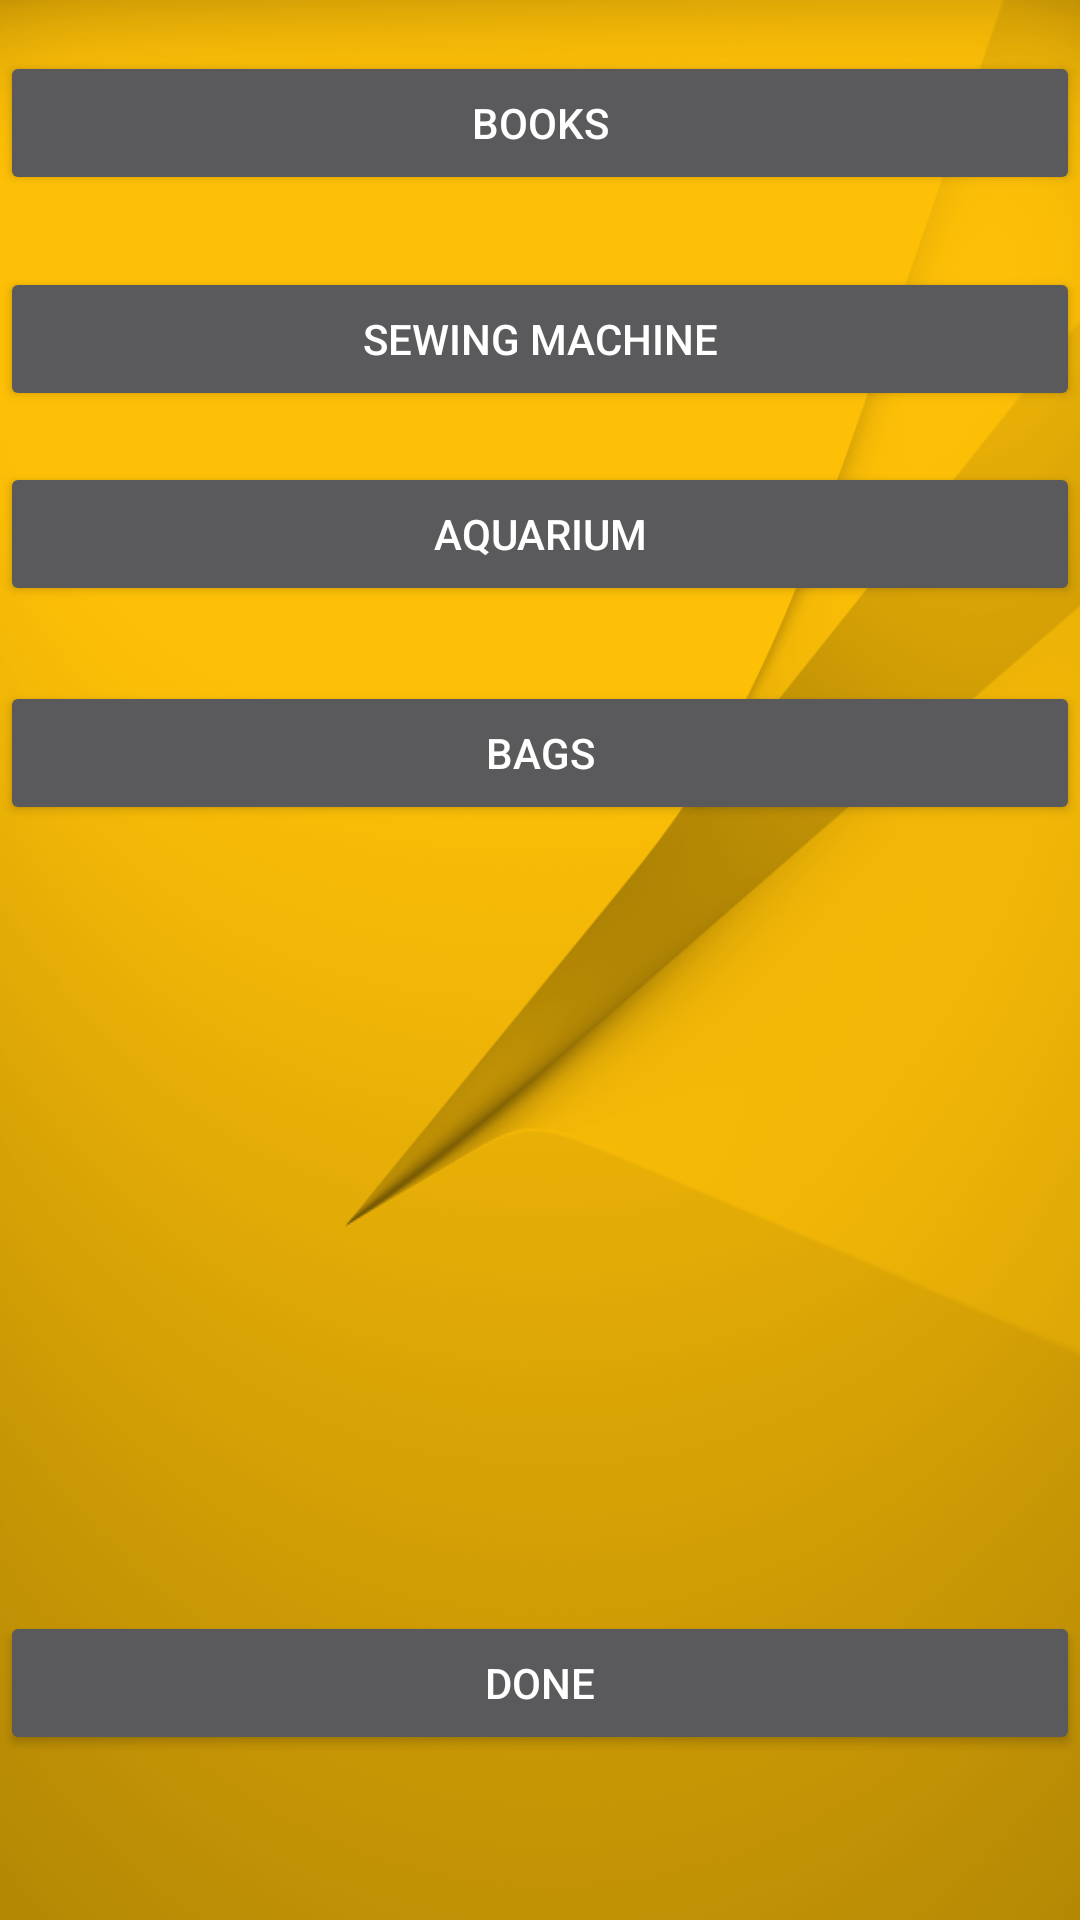

The Android layout XML behind this screen, and the referenced resources:
<!-- AndroidManifest.xml: application theme AppTheme -->
<!-- res/layout/activity_miscellaneous.xml -->
<?xml version="1.0" encoding="utf-8"?>

<RelativeLayout xmlns:android="http://schemas.android.com/apk/res/android"
    xmlns:app="http://schemas.android.com/apk/res-auto"
    xmlns:tools="http://schemas.android.com/tools"
    android:layout_width="match_parent"
    android:layout_height="match_parent"
    android:background="@drawable/app1"
    tools:context="com.example.admin.pavitrapackaging.MiscellaneousActivity">

    <Button
        android:id="@+id/btBooks"
        android:layout_width="match_parent"
        android:layout_height="wrap_content"
        android:text="BOOKS"
        tools:layout_editor_absoluteX="8dp"
        tools:layout_editor_absoluteY="16dp"
        android:layout_alignParentTop="true"
        android:layout_alignParentLeft="true"
        android:layout_alignParentStart="true"
        android:layout_marginTop="17dp" />

    <Button
        android:id="@+id/btSewing"
        android:layout_width="match_parent"
        android:layout_height="wrap_content"
        android:text="SEWING MACHINE"
        tools:layout_editor_absoluteX="8dp"
        tools:layout_editor_absoluteY="90dp"
        android:layout_marginTop="24dp"
        android:layout_below="@+id/btBooks"
        android:layout_alignParentLeft="true"
        android:layout_alignParentStart="true" />

    <Button
        android:id="@+id/btAquarium"
        android:layout_width="match_parent"
        android:layout_height="wrap_content"
        android:text="AQUARIUM"
        tools:layout_editor_absoluteX="8dp"
        tools:layout_editor_absoluteY="159dp"
        android:layout_below="@+id/btSewing"
        android:layout_alignParentLeft="true"
        android:layout_alignParentStart="true"
        android:layout_marginTop="17dp" />

    <Button
        android:id="@+id/btBags"
        android:layout_width="match_parent"
        android:layout_height="wrap_content"
        android:text="BAGS"
        tools:layout_editor_absoluteX="8dp"
        tools:layout_editor_absoluteY="231dp"
        android:layout_marginTop="25dp"
        android:layout_below="@+id/btAquarium"
        android:layout_alignParentLeft="true"
        android:layout_alignParentStart="true" />

    <Button
        android:id="@+id/btDone"
        android:layout_width="match_parent"
        android:layout_height="wrap_content"
        android:text="DONE"
        tools:layout_editor_absoluteX="8dp"
        tools:layout_editor_absoluteY="447dp"
        android:layout_alignParentBottom="true"
        android:layout_alignParentLeft="true"
        android:layout_alignParentStart="true"
        android:layout_marginBottom="55dp" />


</RelativeLayout>
<!-- resources referenced by this layout -->
<resources>
  <!-- drawable app1: png bitmap (drawable, 222932 bytes) -->
  <style name="AppTheme" parent="Theme.AppCompat">
          
          <item name="android:color">@color/primary_dark_material_dark_1</item>
          <item name="colorPrimaryDark">@color/primary_dark_material_dark_1</item>
          <item name="colorAccent">@color/primary_dark_material_dark_1</item>
          <item name="colorPrimary">@color/common_google_signin_btn_text_dark_focused</item>
      </style>
  <color name="primary_dark_material_dark_1">#000000</color>
</resources>
